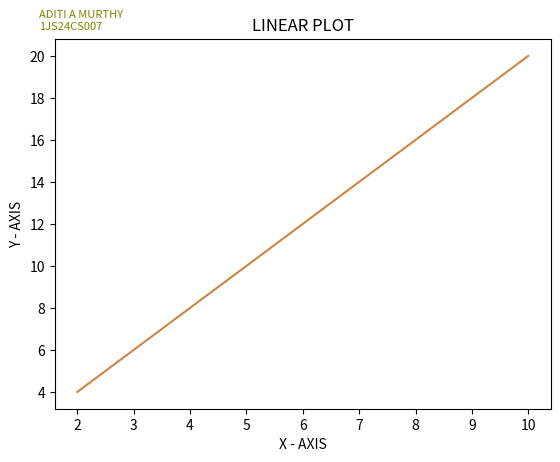

Write the Python code that produced this figure.

'''
WAPP to illustrate linear plotting using matplotlib.
'''

import matplotlib.pyplot as plt
import numpy as np

X=np.array([2,4,6,8,10])
Y=X*2

plt.plot(X,Y,color='peru')
plt.xlabel('X - AXIS')
plt.ylabel('Y - AXIS')
plt.title('LINEAR PLOT')
plt.figtext(0.1, 0.90, 'ADITI A MURTHY\n1JS24CS007',color='olive',fontsize=8, ha='left')
plt.show()
